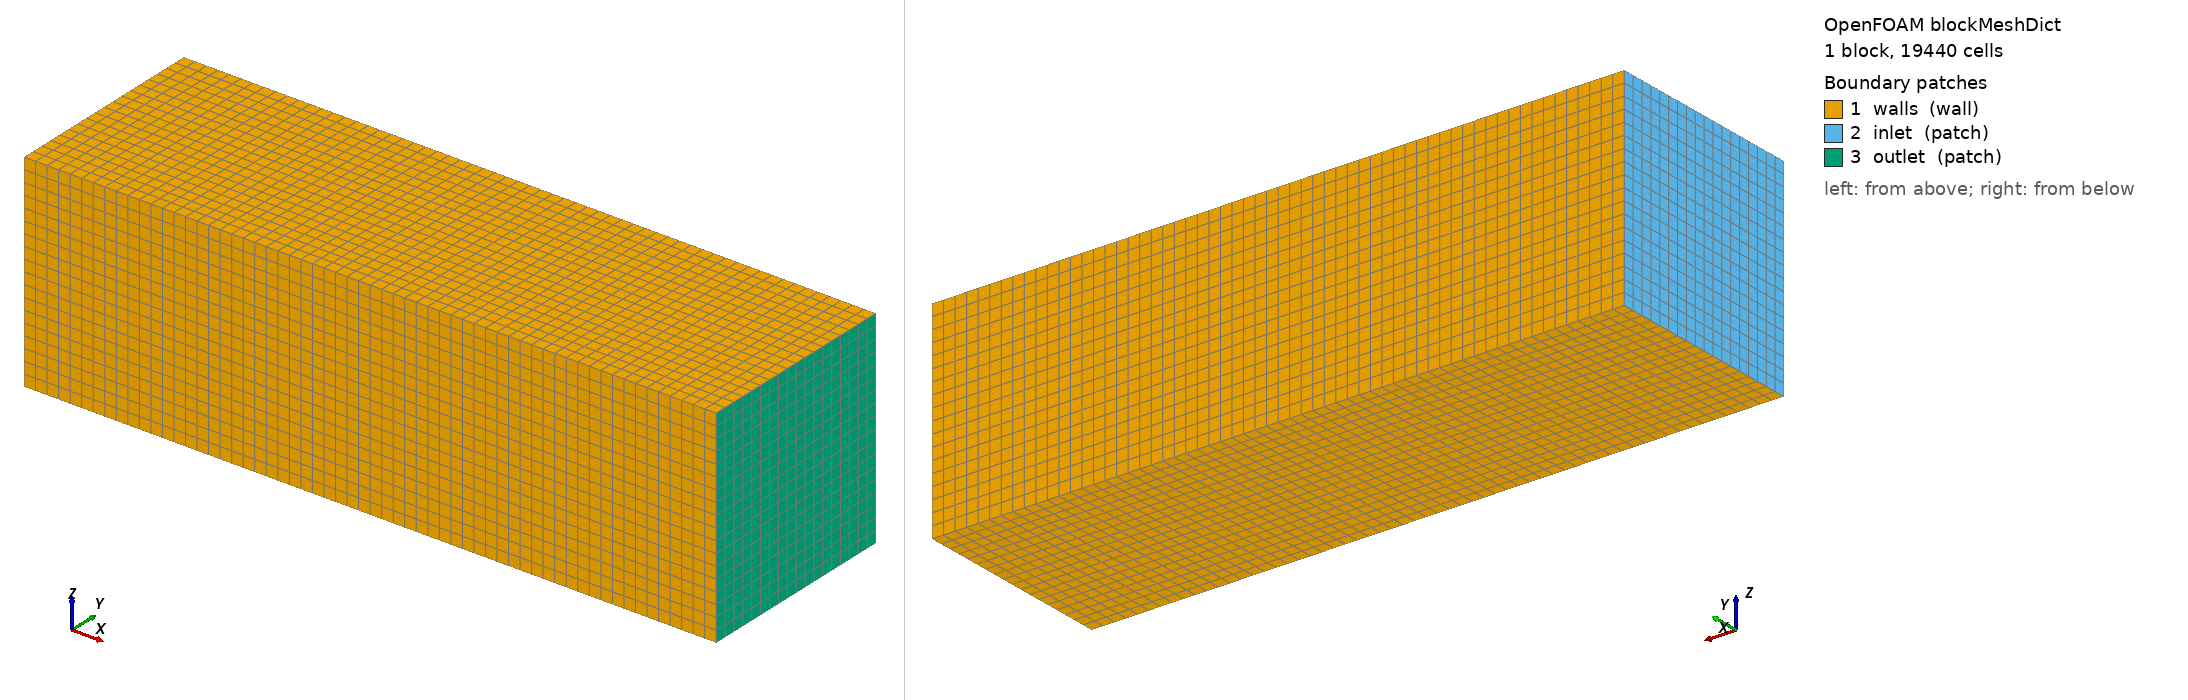

OpenFOAM case: the mesh blockMesh builds from blockMeshDict, 1 block(s), 19440 cells. Boundary patches (legend numbers): 1 walls (wall), 2 inlet (patch), 3 outlet (patch). Left view from above one corner, right view from below the opposite corner. Boundary conditions: 3 field file(s) under 0/; 0 of 3 drawn patches have an entry in a shipped field file.

=== system/blockMeshDict ===
/*--------------------------------*- C++ -*----------------------------------*\
| =========                 |                                                 |
| \\      /  F ield         | OpenFOAM: The Open Source CFD Toolbox           |
|  \\    /   O peration     | Version:  v2306                                 |
|   \\  /    A nd           | Website:  www.openfoam.com                      |
|    \\/     M anipulation  |                                                 |
\*---------------------------------------------------------------------------*/
FoamFile
{
    version     2.0;
    format      ascii;
    class       dictionary;
    object      blockMeshDict;
}
// * * * * * * * * * * * * * * * * * * * * * * * * * * * * * * * * * * * * * //

scale   1;

vertices
(
    (-6  -3  0)
    ( 14 -3  0)
    ( 14  3  0)
    (-6   3  0)
    (-6  -3  6)
    ( 14 -3  6)
    ( 14  3  6)
    (-6   3  6)
);

blocks
(
    hex (0 1 2 3 4 5 6 7) (60 18 18) simpleGrading (1 1 1)
);

edges
(
);

boundary (

    walls
    {
        type wall;
        faces
        (
        (1 5 4 0) // Parete inferiore (-y)
        (3 7 6 2) // Parete superiore (+y)
        (4 5 6 7) // Parete posteriore (+z)
        (0 1 2 3) // Parete frontale (-z)
        );
    }

    inlet
    {
        type patch;
        faces
	(
	    (0 4 7 3)
        );
    }

    outlet
    {
        type patch;
        faces
        (
            (2 6 5 1)
        );
    }
);


// ************************************************************************* //


=== system/controlDict ===
FoamFile
{
    version     2.0;
    format      ascii;
    class       dictionary;
    object      controlDict;
}

application     pimpleFoam;

startFrom       startTime;

startTime       0;

stopAt          endTime;

endTime         1;

deltaT          0.005;

writeControl    runTime;

writeInterval   0.01;

purgeWrite      0;

writeFormat     ascii;

writePrecision  6;

writeCompression off;

timeFormat      general;

timePrecision   6;

/*
libs ("/usr/lib/openfoam/openfoam2306/platforms/linuxARM64GccDPInt32Opt/lib/libpreciceAdapterFunctionObject.so");

functions
{
    preCICE_Adapter
    {
        type preciceAdapterFunctionObject;
        errors strict; // Available since OpenFOAM v2012
    }
}
*/

libs ("/usr/lib/openfoam/openfoam2306/platforms/linuxARM64GccDPInt32Opt/lib/libpreciceAdapterFunctionObject.so");


functions
{
    precice
    {
        type          preciceAdapterFunctionObject;
        enabled       true;
        preciceDict   "system/preciceDict";
    }
}

Also in the case, not shown: 0/nSurfaceLayers (485172 bytes, source omitted); 0/thickness (210044 bytes, source omitted); 0/thicknessFraction (132074 bytes, source omitted).
